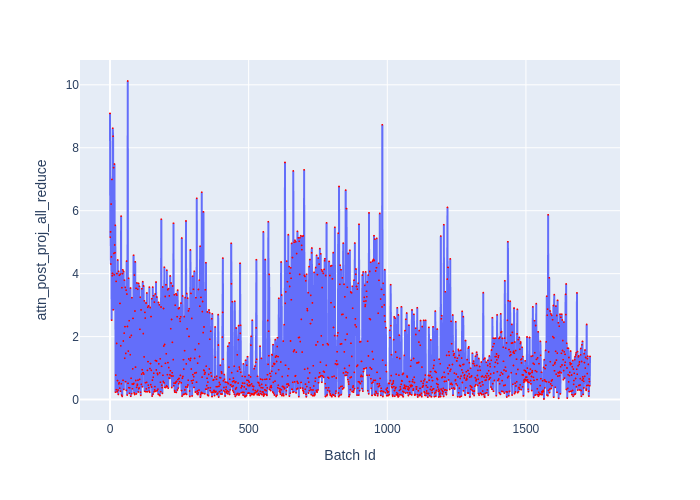

Data behind this chart, as committed beside it:
Batch Id, attn_post_proj_all_reduce
0, 9.092
1, 5.159
2, 5.327
3, 4.306
4, 6.211
5, 4.532
6, 2.523
7, 6.994
8, 3.936
9, 4.007
10, 8.622
11, 8.367
12, 2.853
13, 7.369
14, 4.643
15, 3.962
16, 7.483
17, 4.912
18, 4.665
19, 5.535
20, 0.235
21, 0.778
22, 3.753
23, 0.3145
24, 1.783
25, 4.005
26, 0.2485
27, 0.6035
28, 4.434
29, 0.3015
30, 0.1625
31, 4.074
32, 0.498
33, 0.5375
34, 3.947
35, 0.363
36, 3.054
37, 3.985
38, 0.267
39, 1.706
40, 5.827
41, 0.5
42, 0.1415
43, 3.554
44, 0.099
45, 4.002
46, 4.121
47, 0.613
48, 1.86
49, 4.069
50, 0.3215
51, 2.111
52, 3.794
53, 1.313
54, 2.316
55, 3.564
56, 0.5665
57, 1.465
58, 3.477
59, 0.291
... 1,672 more rows
